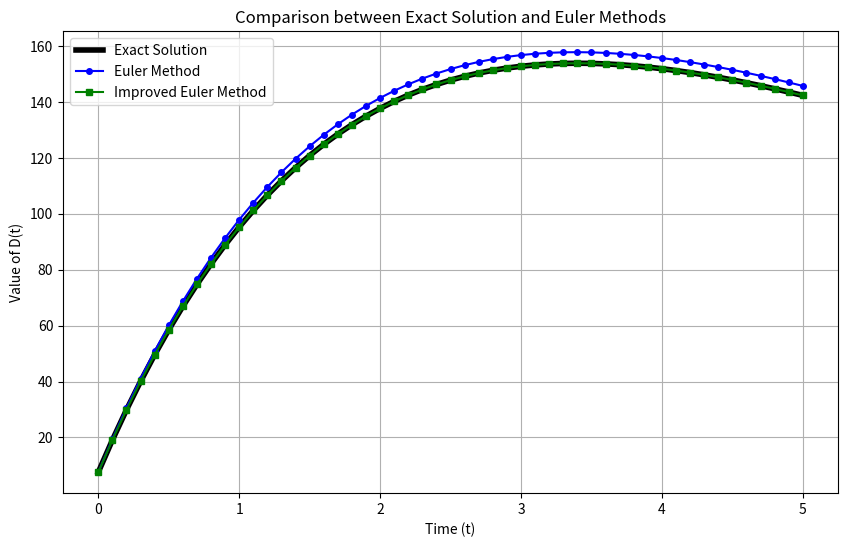

Generate this figure with matplotlib:
# Necessary imports and helper functions
import numpy as np
import pandas as pd
import matplotlib.pyplot as plt

def f(t, d):
    return (120 * np.exp(-0.4 * t)) - (0.2 * d)

def d_exata(t):
    return (-600 * np.exp(-0.4 * t)) + (607.6 * np.exp(-0.2 * t))

def euler_method(f, t0, d0, h, n_steps):
    """
    Implements the Euler method for solving ordinary differential equations (ODEs).

    Parameters:
    f (function): The function representing the ODE (dy/dt = f(t, y)).
    t0 (float): The initial value of the independent variable (time).
    d0 (float): The initial value of the dependent variable.
    h (float): The step size.
    n_steps (int): The number of steps to perform.

    Returns:
    tuple: Two numpy arrays containing the values of the independent variable (t_values)
           and the dependent variable (d_values) at each step.
    """

    # Initialize lists to store the values of t and d
    t_values = [t0]
    d_values = [d0]

    # Perform the Euler method for the specified number of steps
    for _ in range(n_steps):
        # Calculate the next value of d using the Euler formula
        d_next = d_values[-1] + h * f(t_values[-1], d_values[-1])
        # Update the values of t and d
        t_values.append(t_values[-1] + h)
        d_values.append(d_next)

    # Convert the lists to numpy arrays and return them
    return np.array(t_values), np.array(d_values)

def improved_euler_method(f, t0, d0, h, n_steps):
    """
    Implements the Improved Euler Method (Heun's Method) for solving ordinary differential equations (ODEs).

    Parameters:
    f (function): The function representing the ODE (dy/dt = f(t, y)).
    t0 (float): The initial value of the independent variable (time).
    d0 (float): The initial value of the dependent variable.
    h (float): The step size.
    n_steps (int): The number of steps to perform.

    Returns:
    tuple: Two numpy arrays containing the values of the independent variable (t_values)
           and the dependent variable (d_values) at each step.
    """

    # Initialize lists to store the values of t and d
    t_values = [t0]
    d_values = [d0]

    # Perform the Improved Euler Method for the specified number of steps
    for _ in range(n_steps):
        # Get the current values of t and d
        t_n = t_values[-1]
        d_n = d_values[-1]

        # Predictor step: Estimate the next value of d using Euler's method
        predictor = d_n + h * f(t_n, d_n)
        # Corrector step: Refine the estimate using the average slope
        corrector = d_n + (h / 2) * (f(t_n, d_n) + f(t_n + h, predictor))

        # Update the values of t and d
        t_values.append(t_n + h)
        d_values.append(corrector)

    # Convert the lists to numpy arrays and return them
    return np.array(t_values), np.array(d_values)


# Parameters for the simulation
h = 0.1
t0 = 0
d0 = 7.6
n_steps = 50

t_euler, d_euler = euler_method(f, t0, d0, h, n_steps)
t_heun, d_heun = improved_euler_method(f, t0, d0, h, n_steps)

t_exact = np.linspace(t0, t0 + n_steps*h, n_steps+1)
d_exact = d_exata(t_exact)

plt.figure(figsize=(10, 6))
plt.plot(t_exact, d_exact, label='Exact Solution', color='black', linestyle='-', linewidth=4)
plt.plot(t_euler, d_euler, label='Euler Method', color='blue', marker='o', linestyle='-', markersize=4)
plt.plot(t_heun, d_heun, label='Improved Euler Method', color='green', marker='s', linestyle='-', markersize=4)

plt.title('Comparison between Exact Solution and Euler Methods')
plt.xlabel('Time (t)')
plt.ylabel('Value of D(t)')
plt.legend()
plt.grid(True)

plt.show()

df_euler = pd.DataFrame({
    'n': np.arange(n_steps+1),
    't_n': t_euler,
    'D_n (Euler)': d_euler,
    'f(t_n, D_n)': [f(t, d) for t, d in zip(t_euler, d_euler)],
    'Exact': d_exact,
    'Absolute Error': np.abs(d_euler - d_exact)
})

df_heun = pd.DataFrame({
    'n': np.arange(n_steps+1),
    't_n': t_heun,
    'D_n (Improved Euler)': d_heun,
    'f(t_n, D_n)': [f(t, d) for t, d in zip(t_heun, d_heun)],
    'Exact': d_exact,
    'Absolute Error': np.abs(d_heun - d_exact)
})

print("\nTable - Euler Method:")
print(df_euler.iloc[::10].to_string(index=False))

print("\nTable - Improved Euler Method:")
print(df_heun.iloc[::10].to_string(index=False))